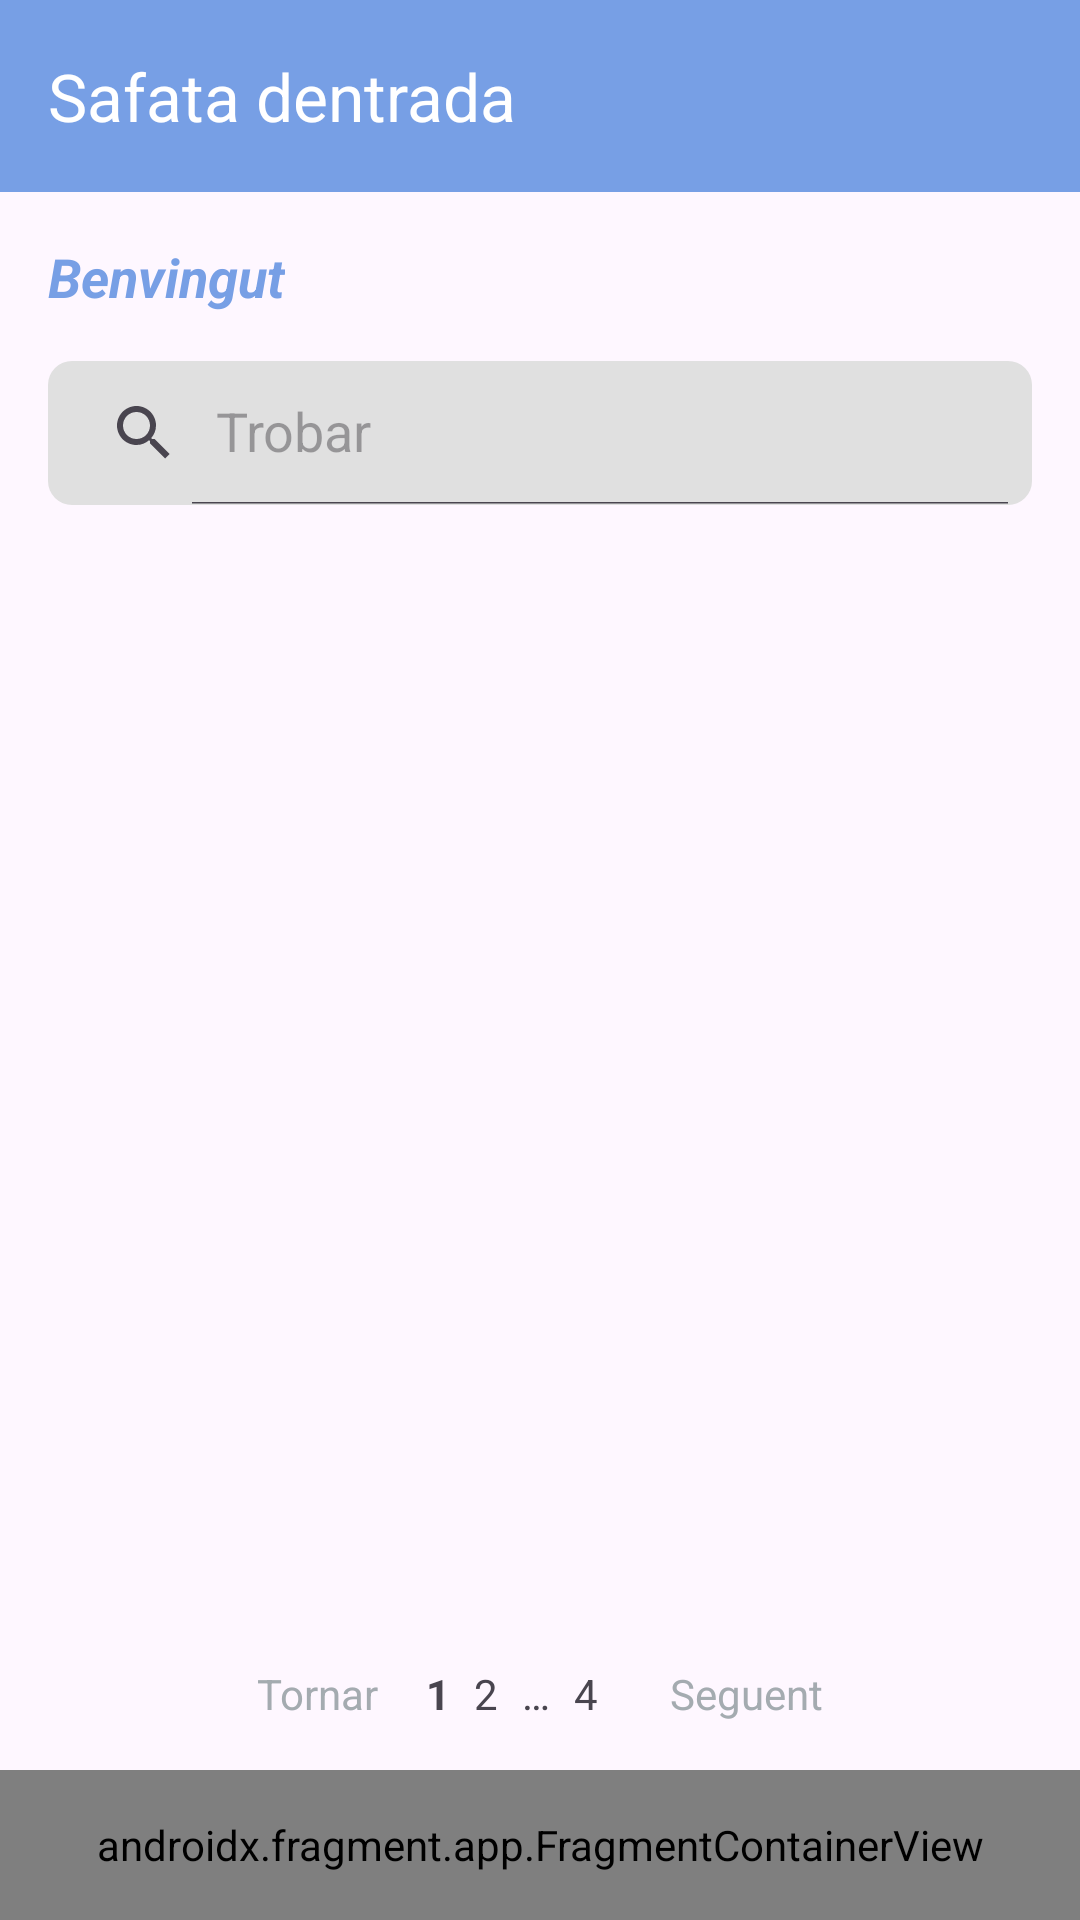

Reconstruct the res/layout file that produces this screen, plus the resources it refers to.
<!-- AndroidManifest.xml: application theme Theme.PrjAssistencies -->
<!-- res/layout/activity_safata_entrada.xml -->
<?xml version="1.0" encoding="utf-8"?>
<androidx.drawerlayout.widget.DrawerLayout
    xmlns:android="http://schemas.android.com/apk/res/android"
    xmlns:app="http://schemas.android.com/apk/res-auto"
    xmlns:tools="http://schemas.android.com/tools"
    android:layout_width="match_parent"
    android:layout_height="match_parent"
    android:id="@+id/drawer_layout"
    tools:context=".SafataEntrada">

    
    <androidx.constraintlayout.widget.ConstraintLayout
        android:layout_width="match_parent"
        android:layout_height="match_parent">

        
        <androidx.appcompat.widget.Toolbar
            android:id="@+id/toolbar"
            android:layout_width="match_parent"
            android:layout_height="?attr/actionBarSize"
            android:background="#779FE5"
            app:layout_constraintTop_toTopOf="parent"
            app:title="@string/safata"
            app:titleTextColor="@color/white" />

        
        <TextView
            android:id="@+id/welcomeText"
            android:layout_width="wrap_content"
            android:layout_height="wrap_content"
            android:layout_marginStart="16dp"
            android:layout_marginTop="16dp"
            android:text="@string/benvingut"
            android:textStyle="italic|bold"
            android:textColor="#779FE5"
            android:textSize="18sp"
            app:layout_constraintStart_toStartOf="parent"
            app:layout_constraintTop_toBottomOf="@id/toolbar"
            tools:ignore="TextContrastCheck" />

        
        <androidx.appcompat.widget.SearchView
            android:id="@+id/trobarView"
            android:layout_width="match_parent"
            android:layout_height="wrap_content"
            android:layout_margin="16dp"
            android:background="@drawable/trobar_background"
            app:iconifiedByDefault="false"
            app:queryHint="@string/trobar"
            android:focusable="false"
            app:layout_constraintTop_toBottomOf="@id/welcomeText" />

        
        <androidx.recyclerview.widget.RecyclerView
            android:id="@+id/notificationsRecyclerView"
            android:layout_width="match_parent"
            android:layout_height="0dp"
            android:layout_marginTop="16dp"
            app:layout_constraintTop_toBottomOf="@id/trobarView"
            app:layout_constraintBottom_toTopOf="@id/paginationLayout"
            app:layout_constraintStart_toStartOf="parent"
            app:layout_constraintEnd_toEndOf="parent" />

        
        <LinearLayout
            android:id="@+id/paginationLayout"
            android:layout_width="match_parent"
            android:layout_height="wrap_content"
            android:gravity="center"
            android:orientation="horizontal"
            android:padding="16dp"
            app:layout_constraintBottom_toTopOf="@id/menuBottomFrag">

            
            <TextView
                android:id="@+id/tornarBoto"
                android:layout_width="wrap_content"
                android:layout_height="wrap_content"
                android:layout_marginEnd="16dp"
                android:text="@string/tornar"
                android:textColor="#a4abb0"
                tools:ignore="TextContrastCheck" />

            <TextView
                android:id="@+id/page1"
                android:layout_width="wrap_content"
                android:layout_height="wrap_content"
                android:layout_marginEnd="8dp"
                android:text="@string/pag1"
                android:textStyle="bold" />

            <TextView
                android:id="@+id/page2"
                android:layout_width="wrap_content"
                android:layout_height="wrap_content"
                android:layout_marginEnd="8dp"
                android:text="@string/pag2" />

            <TextView
                android:layout_width="wrap_content"
                android:layout_height="wrap_content"
                android:layout_marginEnd="8dp"
                android:text="@string/pag..." />

            <TextView
                android:id="@+id/page4"
                android:layout_width="wrap_content"
                android:layout_height="wrap_content"
                android:layout_marginEnd="8dp"
                android:text="@string/pag4" />

            <TextView
                android:id="@+id/nextButton"
                android:layout_width="wrap_content"
                android:layout_height="wrap_content"
                android:layout_marginStart="16dp"
                android:text="@string/seg"
                android:textColor="#a4abb0"
                tools:ignore="TextContrastCheck" />
        </LinearLayout>

        <androidx.fragment.app.FragmentContainerView
            android:id="@+id/menuBottomFrag"
            android:name="com.example.prjassistencies.fragSE"
            android:layout_width="match_parent"
            android:layout_height="50dp"
            app:layout_constraintBottom_toBottomOf="parent"
            tools:layout="@layout/fragment_frag_s_e" />
    </androidx.constraintlayout.widget.ConstraintLayout>
</androidx.drawerlayout.widget.DrawerLayout>
<!-- res/layout/fragment_frag_s_e.xml (included above) -->
<?xml version="1.0" encoding="utf-8"?>
<FrameLayout xmlns:android="http://schemas.android.com/apk/res/android"
    xmlns:tools="http://schemas.android.com/tools"
    android:layout_width="match_parent"
    android:layout_height="50dp"
    android:background="@color/white"
    android:layout_gravity="bottom"
    android:padding="10dp">
    <LinearLayout
        android:layout_width="match_parent"
        android:layout_height="match_parent"
        android:orientation="horizontal"
        android:gravity="center"
        android:layout_gravity="bottom"
        tools:ignore="UselessParent">

        <ImageButton
            android:id="@+id/homeBoto"
            android:layout_width="0dp"
            android:layout_height="match_parent"
            android:layout_weight="1"
            android:background="?attr/selectableItemBackgroundBorderless"
            android:scaleType="centerInside"
            android:src="@drawable/homeicon"
            tools:ignore="ContentDescription,DuplicateSpeakableTextCheck,SpeakableTextPresentCheck,TouchTargetSizeCheck" />

        <ImageButton
            android:id="@+id/mssgBoto"
            android:layout_width="0dp"
            android:layout_height="match_parent"
            android:layout_weight="1"
            android:background="?attr/selectableItemBackgroundBorderless"
            android:scaleType="centerInside"
            android:src="@drawable/messageicon"
            tools:ignore="ContentDescription,TouchTargetSizeCheck,SpeakableTextPresentCheck" />

        <ImageButton
            android:id="@+id/userBoto"
            android:layout_width="0dp"
            android:layout_height="match_parent"
            android:layout_weight="1"
            android:background="?attr/selectableItemBackgroundBorderless"
            android:scaleType="centerInside"
            android:src="@drawable/attendanceicon"
            tools:ignore="ContentDescription,TouchTargetSizeCheck,SpeakableTextPresentCheck" />

    </LinearLayout>
</FrameLayout>
<!-- resources referenced by this layout -->
<resources>
  <!-- drawable trobar_background (drawable) -->
  <shape xmlns:android="http://schemas.android.com/apk/res/android">
      <solid android:color="#E0E0E0"/>
      <corners android:radius="8dp"/>
  </shape>
  <string name="benvingut">Benvingut</string>
  <string name="pag...">…</string>
  <string name="pag1">1</string>
  <string name="pag2">2</string>
  <string name="pag4">4</string>
  <string name="safata">Safata dentrada</string>
  <string name="seg">Seguent</string>
  <string name="tornar">Tornar</string>
  <string name="trobar">Trobar</string>
  <style name="Theme.PrjAssistencies" parent="Base.Theme.PrjAssistencies" />
  <style name="Base.Theme.PrjAssistencies" parent="Theme.Material3.DayNight.NoActionBar">
          
          
      </style>
  <!-- not gathered from this repository: default colours our renderer supplied (Android Studio template values) -->
  <color name="white">#FFFFFFFF</color>
</resources>
